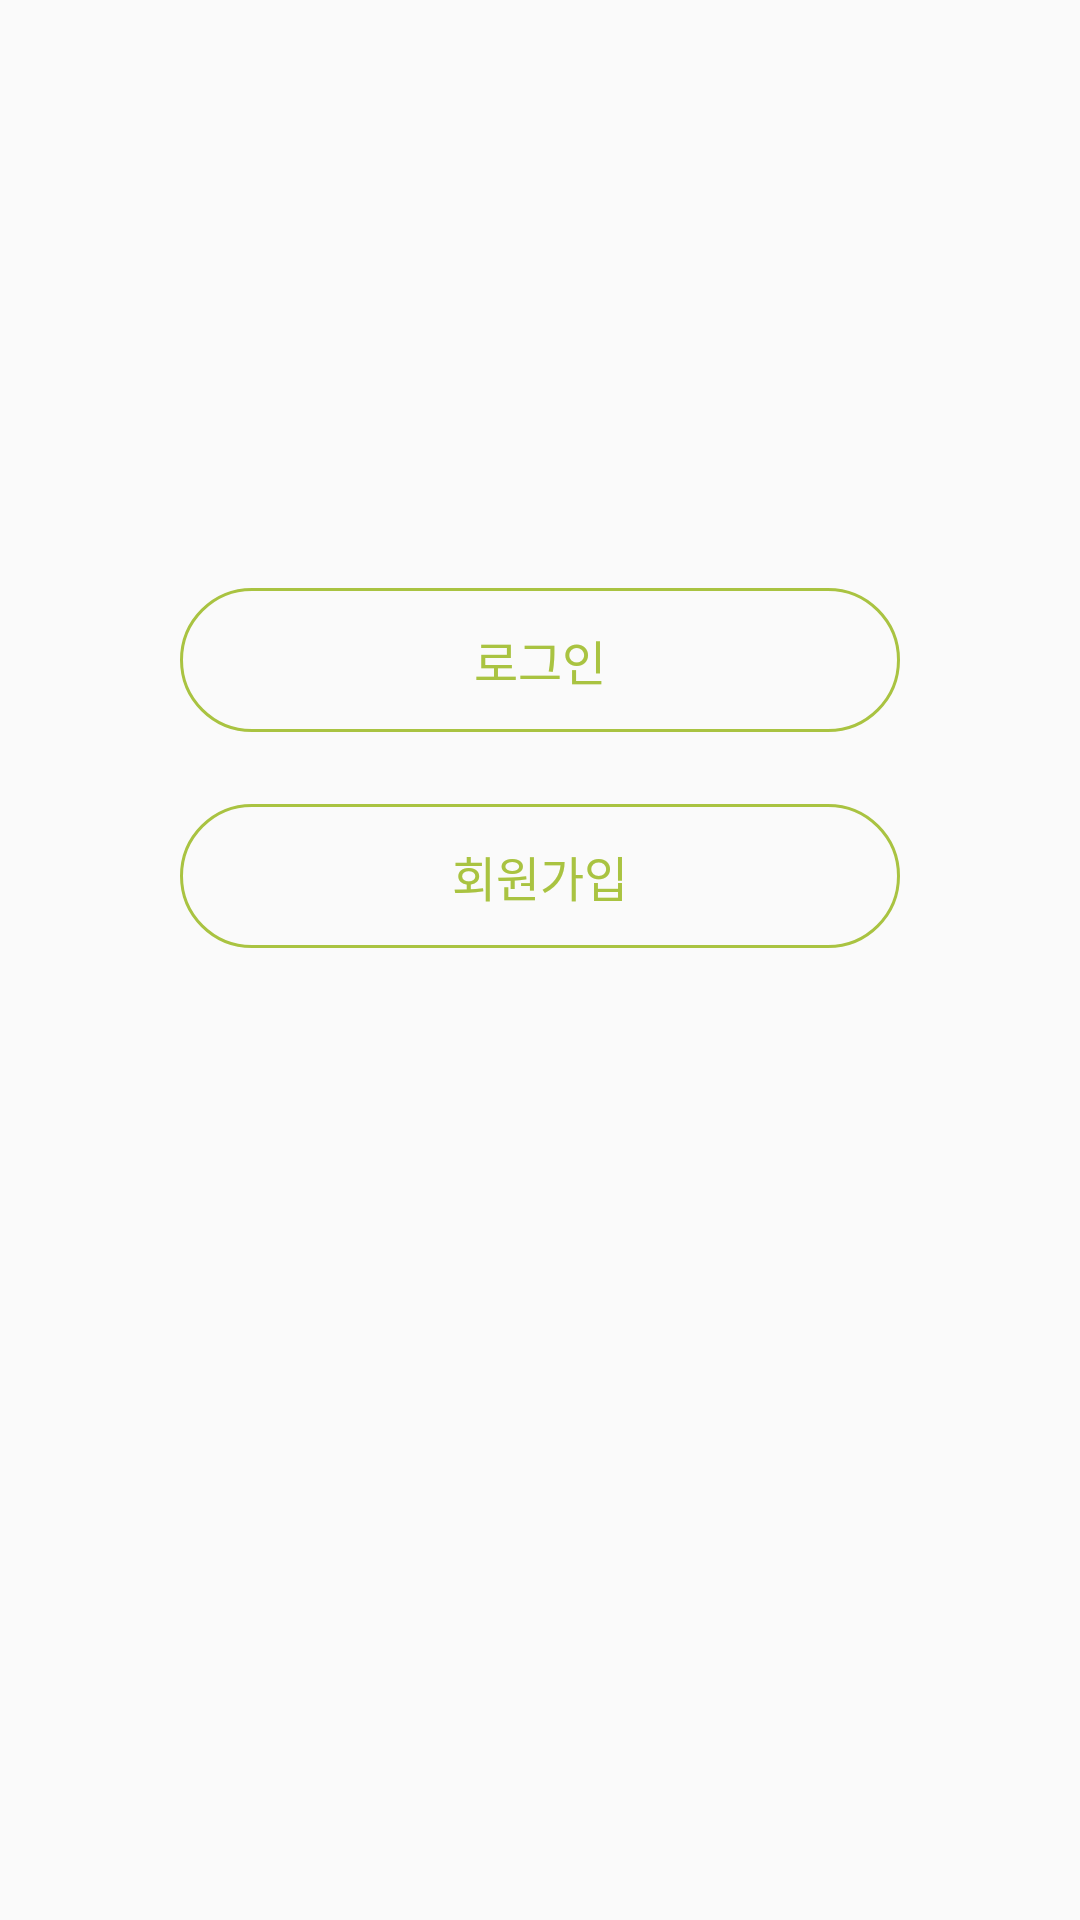

The Android layout XML behind this screen, and the referenced resources:
<!-- AndroidManifest.xml: application theme AppTheme -->
<!-- res/layout/activity_start.xml -->
<?xml version="1.0" encoding="utf-8"?>
<layout xmlns:android="http://schemas.android.com/apk/res/android"
    xmlns:app="http://schemas.android.com/apk/res-auto"
    xmlns:tools="http://schemas.android.com/tools">

    <android.support.constraint.ConstraintLayout
        android:layout_width="match_parent"
        android:layout_height="match_parent"
        tools:context=".ui.start.StartActivity">

        <ImageView
            android:id="@+id/start_imgView_icon"
            android:layout_width="150dp"
            android:layout_height="wrap_content"
            android:layout_marginEnd="8dp"
            android:layout_marginStart="8dp"
            android:layout_marginTop="64dp"
            android:src="@drawable/ic_with_text"
            app:layout_constraintEnd_toEndOf="parent"
            app:layout_constraintStart_toStartOf="parent"
            app:layout_constraintTop_toTopOf="parent" />


        <Button
            android:id="@+id/start_btn_login"
            android:layout_width="240dp"
            android:layout_height="wrap_content"
            android:layout_marginTop="132dp"
            android:background="@drawable/all_back_round_green"
            android:text="로그인"
            android:textColor="@color/colorTextGreen"
            android:textSize="16sp"
            app:layout_constraintEnd_toEndOf="parent"
            app:layout_constraintStart_toStartOf="parent"
            app:layout_constraintTop_toBottomOf="@+id/start_imgView_icon" />

        <Button
            android:id="@+id/start_btn_signUp"
            android:layout_width="240dp"
            android:layout_height="wrap_content"
            android:layout_marginTop="24dp"
            android:background="@drawable/all_back_round_green"
            android:text="회원가입"
            android:textColor="@color/colorTextGreen"
            android:textSize="16sp"
            app:layout_constraintEnd_toEndOf="parent"
            app:layout_constraintStart_toStartOf="parent"
            app:layout_constraintTop_toBottomOf="@+id/start_btn_login" />


    </android.support.constraint.ConstraintLayout>
</layout>
<!-- resources referenced by this layout -->
<resources>
  <color name="colorTextGreen">#a9c341</color>
  <!-- drawable all_back_round_green (drawable) -->
  <?xml version="1.0" encoding="utf-8"?>
  <shape xmlns:android="http://schemas.android.com/apk/res/android"
      android:shape="rectangle">
  
      <stroke
          android:width="1dp"
          android:color="#a9c341" />
      <corners
          android:bottomLeftRadius="64dp"
          android:bottomRightRadius="64dp"
          android:topLeftRadius="64dp"
          android:topRightRadius="64dp" />
  </shape>
  <style name="AppTheme" parent="Theme.AppCompat.Light.NoActionBar">
          
          <item name="colorPrimary">@color/colorPrimary</item>
          <item name="colorPrimaryDark">@color/colorPrimaryDark</item>
          <item name="colorAccent">@color/colorAccent</item>
      </style>
  <color name="colorPrimary">#abc737</color>
  <color name="colorPrimaryDark">#a59b48</color>
  <color name="colorAccent">#009688</color>
</resources>
